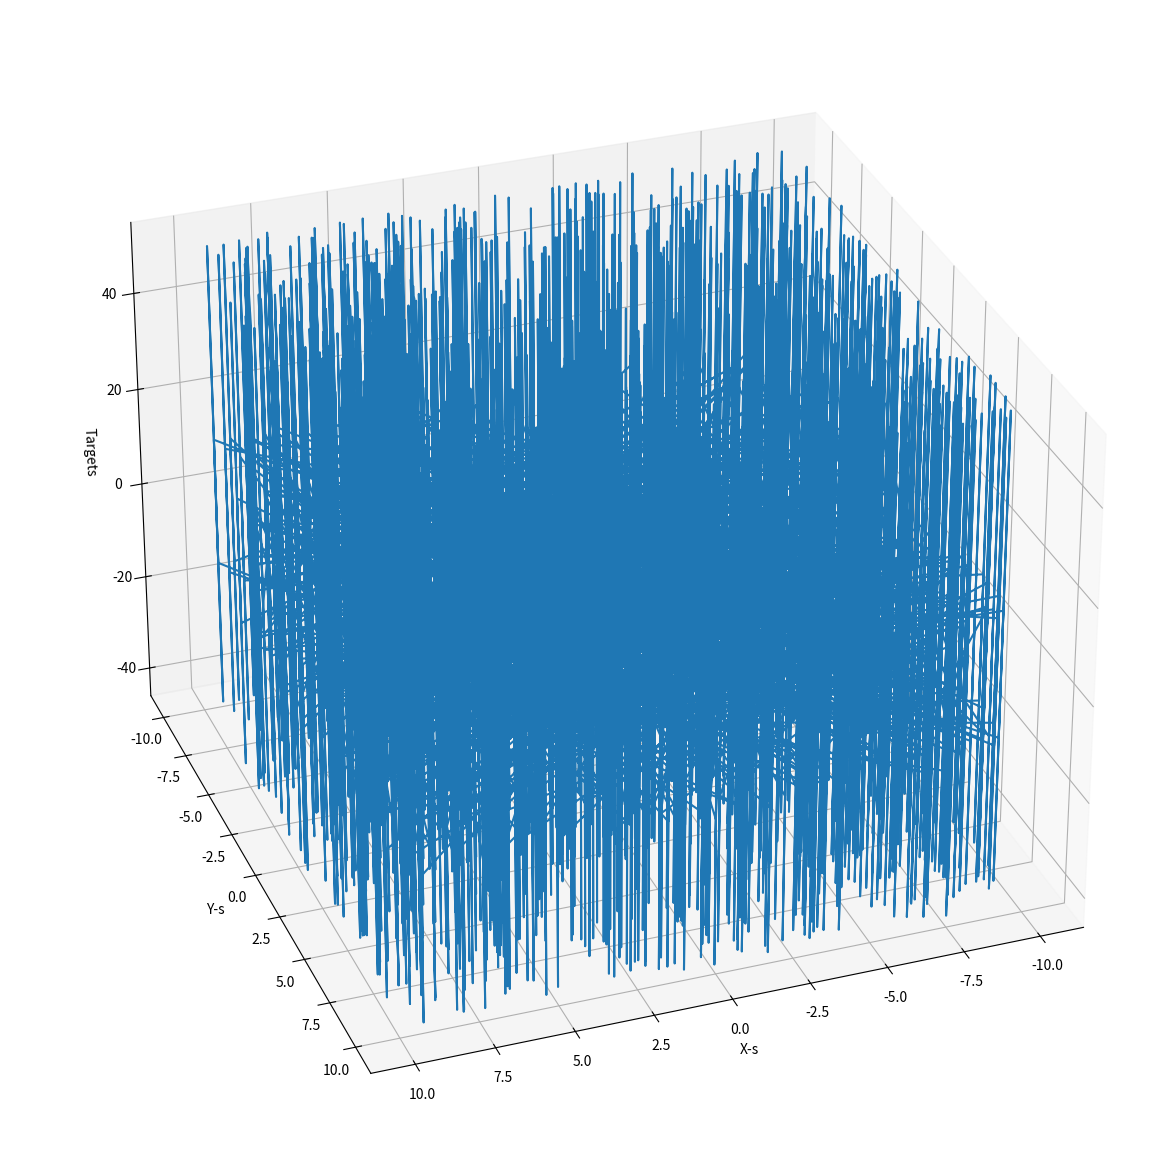
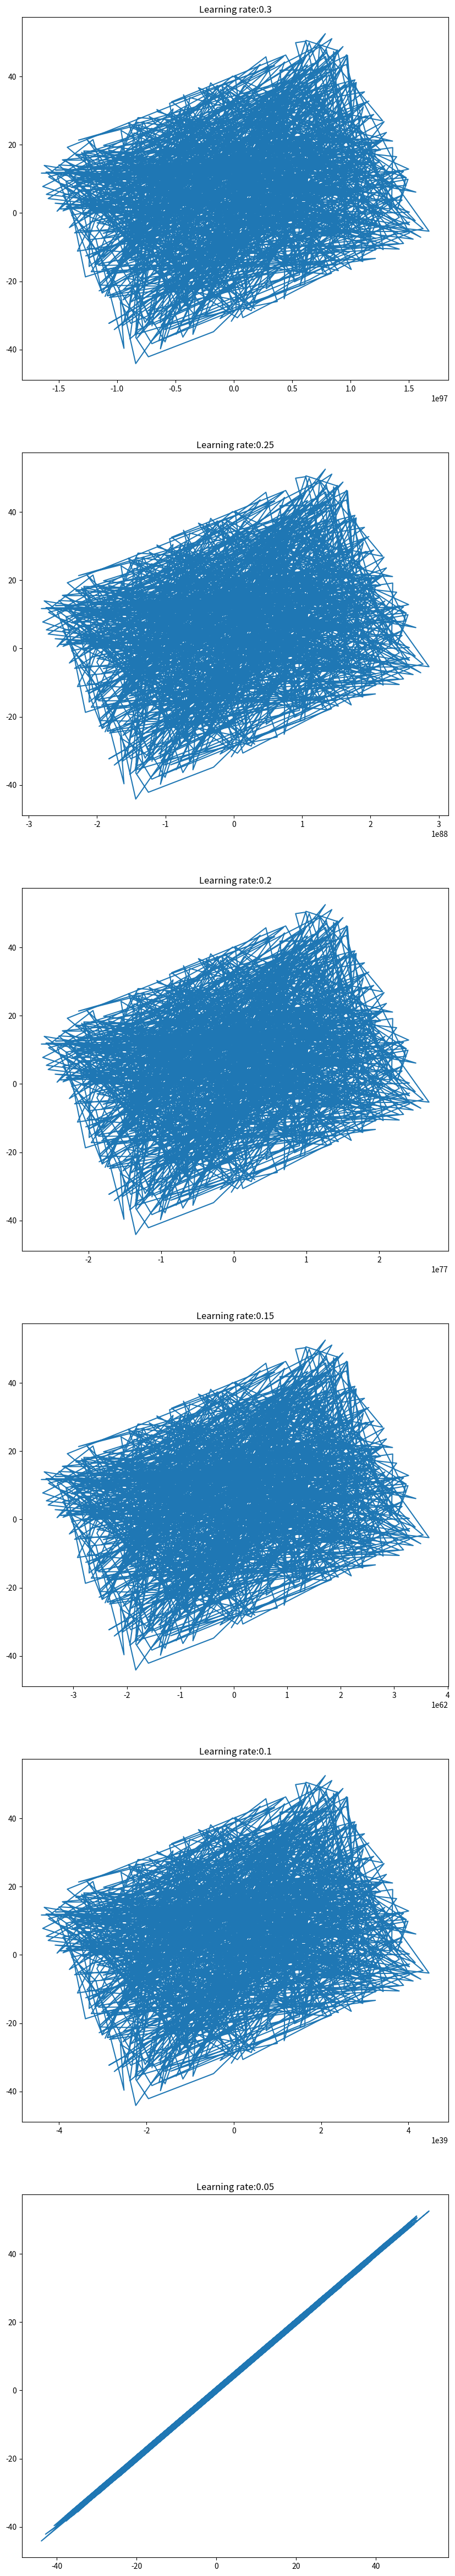
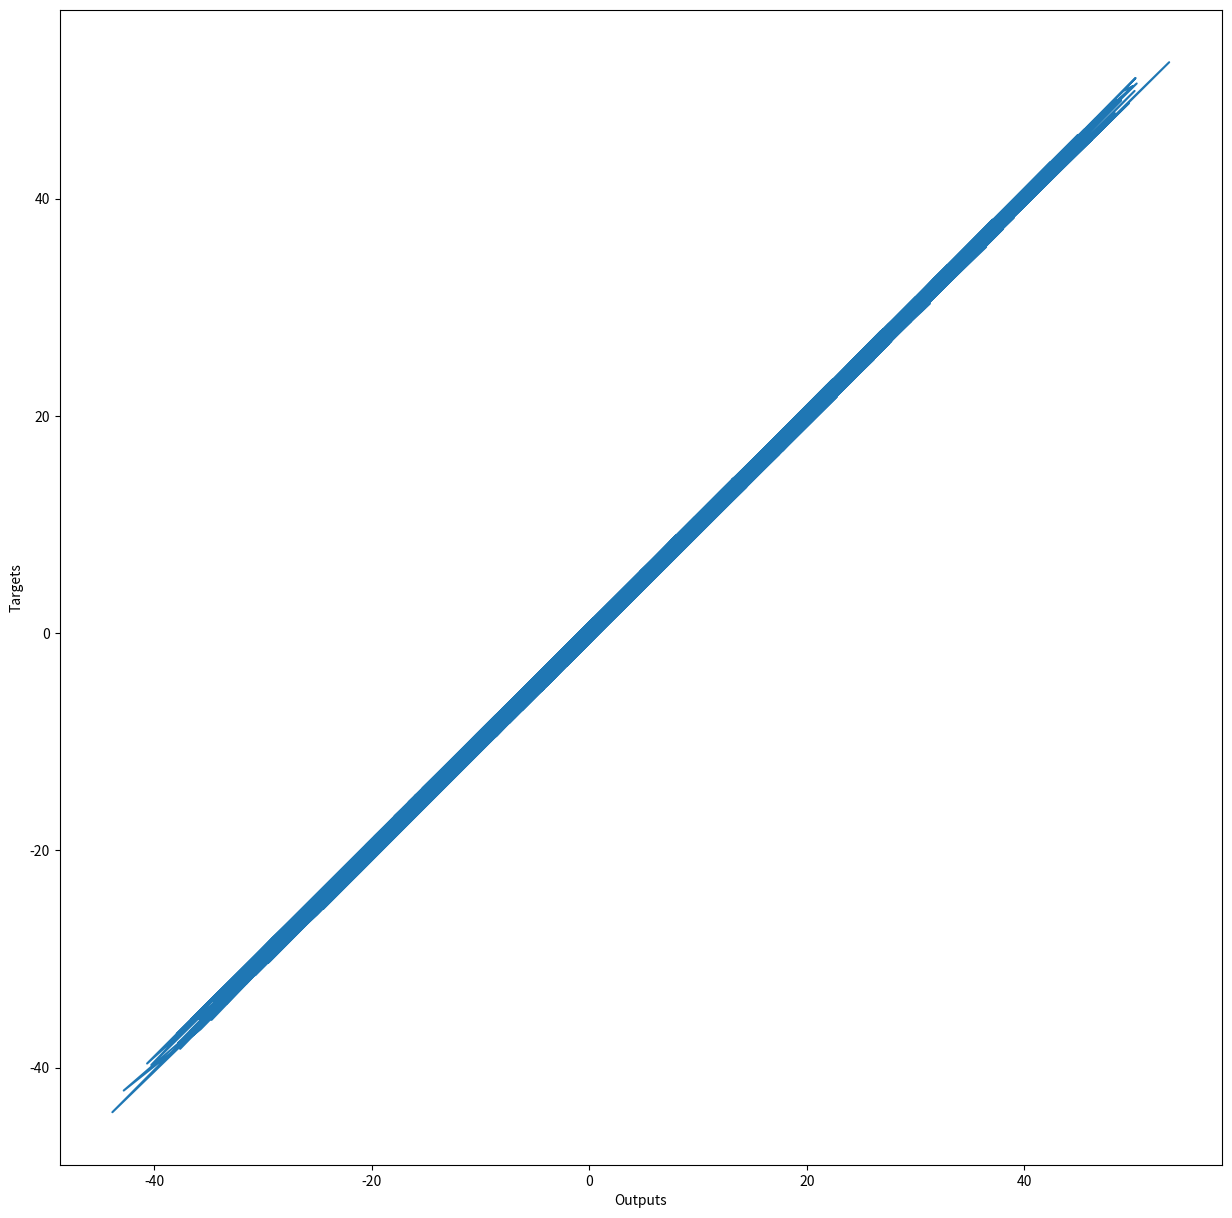

These charts were generated, in order, by the following Python code:
import numpy as np

import matplotlib.pyplot as plt

from mpl_toolkits.mplot3d import Axes3D
# number of observations (i.e. records,rows) of our sample data

observations = 1000



# random vectors for Xs and Zs

xs = np.random.uniform(low=-10,high=10, size=(observations,1))

zs = np.random.uniform(-10,10,size=(observations,1))



# stacking 2 random data columns together

inputs = np.column_stack((xs,zs))



# checking resulting column shape

print ("Inputs matrix: ",inputs.shape)

print ("Inputs matrix sample: ",inputs)



# targets = f(x,z) = 2x + 3z + 5 + noise



noise = np.random.uniform(-1,1,(observations,1))



targets = 2*xs + 3*zs + 5 + noise



print ("Targets matrix: ",targets.shape)

print ("Targets matrix sample: ",targets[:5])
targets = targets.reshape(observations,)

fig = plt.figure(figsize=(15,15))

ax = fig.add_subplot(111, projection='3d')

ax.plot(xs,zs,targets)

ax.set_xlabel('X-s')

ax.set_ylabel('Y-s')

ax.set_zlabel('Targets')

ax.view_init(azim=70)

plt.show()

targets = targets.reshape(observations,1)
# initial range for weights and biases

init_range = 0.01



weights = np.random.uniform(-init_range,init_range,size=(2,1))

biases = np.random.uniform(-init_range,init_range,size=1)
# etas for performing grad descent

#learning_rates = [0.1,]

fig=plt.figure(figsize=(10,60))





w = np.random.uniform(-init_range,init_range,size=(2,1))

b = np.random.uniform(-init_range,init_range,size=1)



learning_rates = [round(i/20,3) for i in range(1,7)][::-1]



for n,z in enumerate(learning_rates):

    weights = w

    biases = b

    for i in range(100):

        outputs = np.dot(inputs,weights) + biases

        deltas = outputs - targets

        loss = np.sum(deltas ** 2) / 2 / observations

        deltas_scaled = deltas/observations

        weights = weights - z * np.dot(inputs.T,deltas_scaled)

        biases = biases - z * np.sum(deltas_scaled)

    ax=fig.add_subplot(len(learning_rates),1,n+1)

    ax.plot(outputs,targets)

    ax.set_title("Learning rate:"+str(z))



#print (weights,biases)

#print (outputs,targets)



        

#ax = fig.add_subplot()

#plt.plot(outputs,targets)

print (weights,biases)
fig = plt.figure(figsize=(15,15))

plt.plot (outputs,targets)

plt.xlabel('Outputs')

plt.ylabel('Targets')

plt.show()